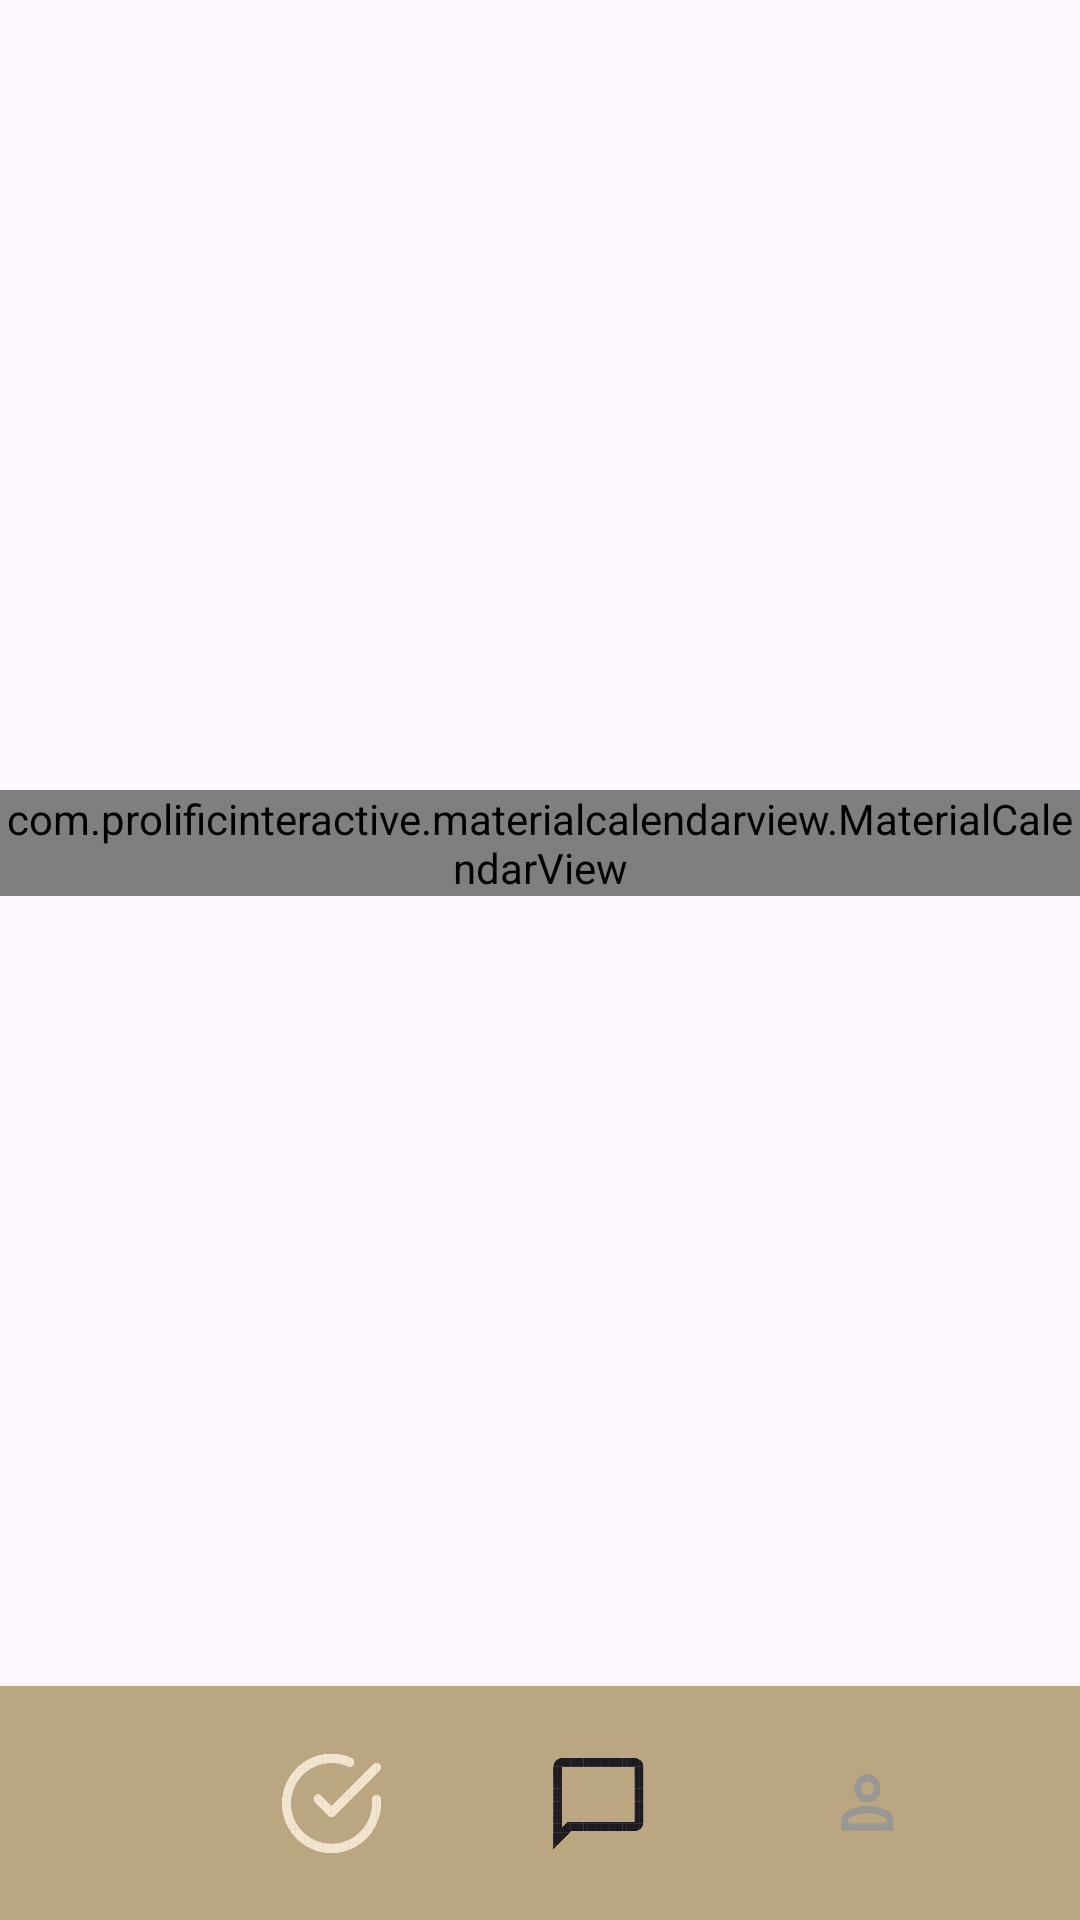

This screen was rendered from an Android layout file. Write that file and the resources it references.
<!-- AndroidManifest.xml: application theme Theme.YouLiveAlone -->
<!-- res/layout/check.xml -->
<?xml version="1.0" encoding="utf-8"?>
<androidx.constraintlayout.widget.ConstraintLayout xmlns:android="http://schemas.android.com/apk/res/android"
    xmlns:app="http://schemas.android.com/apk/res-auto"
    xmlns:tools="http://schemas.android.com/tools"
    android:layout_width="match_parent"
    android:layout_height="match_parent">

    <com.prolificinteractive.materialcalendarview.MaterialCalendarView
        android:id="@+id/calendarView"
        android:layout_width="match_parent"
        android:layout_height="wrap_content"
        android:layout_centerInParent="true"
        app:layout_constraintBottom_toTopOf="@+id/materialToolbar"
        app:layout_constraintEnd_toEndOf="parent"
        app:layout_constraintStart_toStartOf="parent"
        app:layout_constraintTop_toTopOf="parent" />

    <com.google.android.material.appbar.MaterialToolbar
        android:id="@+id/materialToolbar"
        android:layout_width="match_parent"
        android:layout_height="78dp"
        android:background="#BAA681"
        android:minHeight="?attr/actionBarSize"
        android:theme="?attr/actionBarTheme"
        app:layout_constraintBottom_toBottomOf="parent"
        app:layout_constraintEnd_toEndOf="parent"
        app:layout_constraintHorizontal_bias="1.0"
        app:layout_constraintStart_toStartOf="parent" />

    <ImageButton
        android:id="@+id/check"
        android:layout_width="35dp"
        android:layout_height="35dp"
        android:layout_marginEnd="54dp"
        android:background="@drawable/check_press"
        app:layout_constraintBottom_toBottomOf="parent"
        app:layout_constraintEnd_toStartOf="@+id/chat"
        app:layout_constraintTop_toTopOf="@+id/materialToolbar" />

    <ImageButton
        android:id="@+id/home"
        android:layout_width="35dp"
        android:layout_height="35dp"
        android:layout_marginStart="54dp"
        android:layout_marginEnd="54dp"
        android:background="@drawable/home"
        app:layout_constraintBottom_toBottomOf="parent"
        app:layout_constraintEnd_toStartOf="@+id/check"
        app:layout_constraintHorizontal_bias="0.0"
        app:layout_constraintStart_toStartOf="parent"
        app:layout_constraintTop_toTopOf="@+id/materialToolbar" />

    <ImageButton
        android:id="@+id/chat"
        android:layout_width="35dp"
        android:layout_height="35dp"
        android:layout_marginEnd="54dp"
        android:background="@drawable/chat"
        app:layout_constraintBottom_toBottomOf="parent"
        app:layout_constraintEnd_toStartOf="@+id/mypage"
        app:layout_constraintTop_toTopOf="@+id/materialToolbar" />

    <ImageButton
        android:id="@+id/mypage"
        android:layout_width="35dp"
        android:layout_height="35dp"
        android:layout_marginEnd="54dp"
        android:background="@drawable/mypage"
        app:layout_constraintBottom_toBottomOf="parent"
        app:layout_constraintEnd_toEndOf="parent"
        app:layout_constraintTop_toTopOf="@+id/materialToolbar" />
</androidx.constraintlayout.widget.ConstraintLayout>
<!-- resources referenced by this layout -->
<resources>
  <!-- drawable chat: png bitmap (drawable, 33546 bytes) -->
  <!-- drawable check_press: png bitmap (drawable, 56833 bytes) -->
  <!-- drawable home: png bitmap (drawable, 70044 bytes) -->
  <!-- drawable mypage: png bitmap (drawable, 10872 bytes) -->
  <style name="Theme.YouLiveAlone" parent="Base.Theme.YouLiveAlone" />
  <style name="Base.Theme.YouLiveAlone" parent="Theme.Material3.DayNight.NoActionBar">
          
          
      </style>
</resources>
